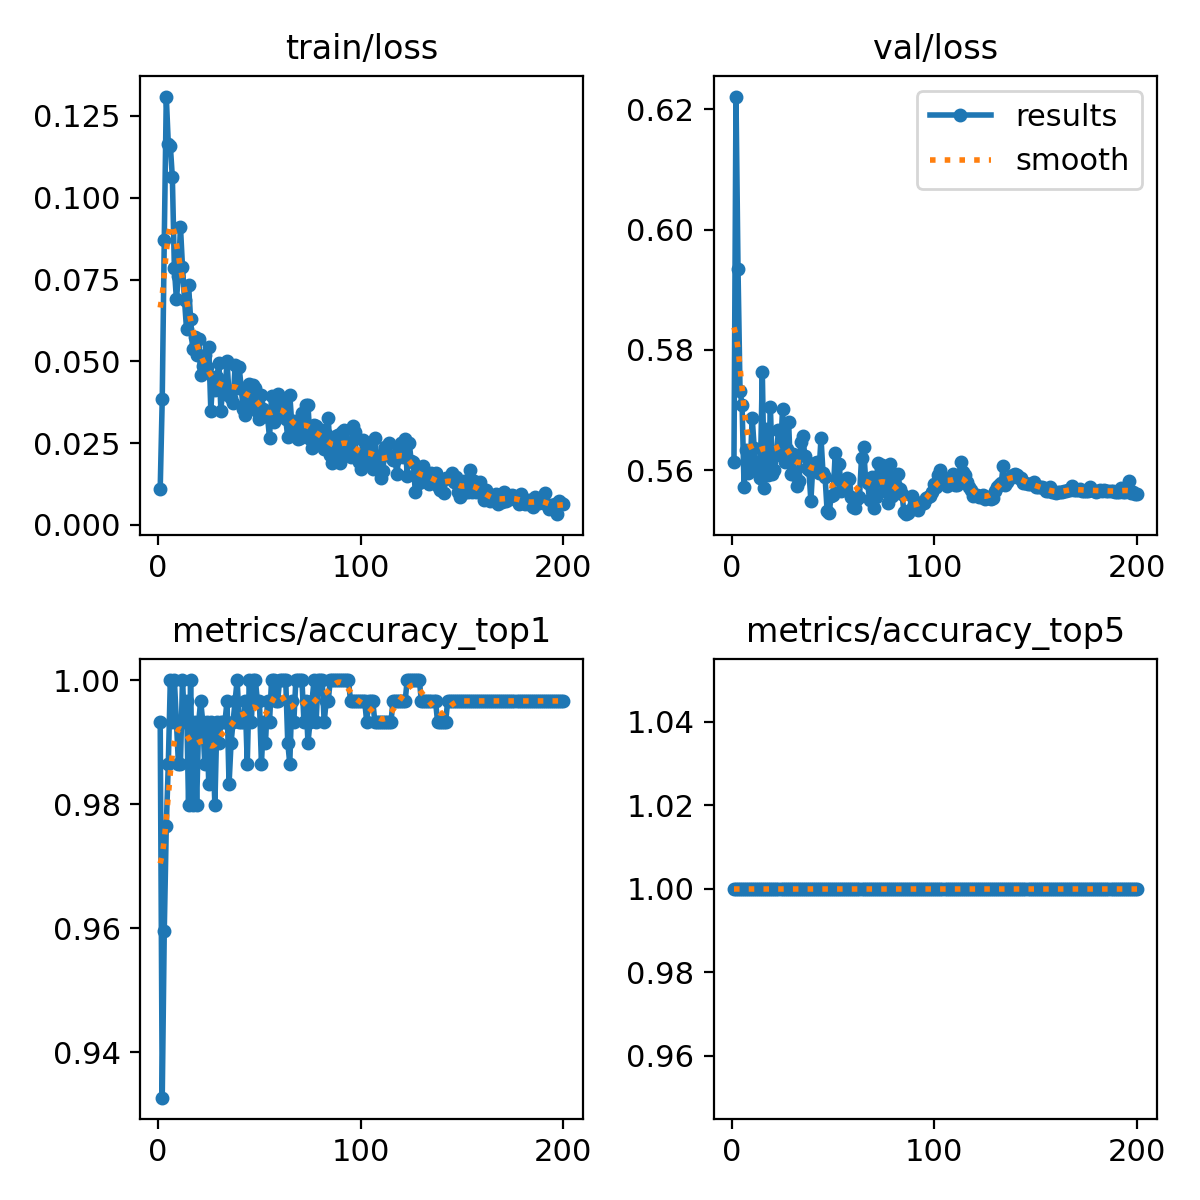

Values plotted in this chart, from the file beside it:
epoch, train/loss, metrics/accuracy_top1, metrics/accuracy_top5, val/loss, lr/pg0, lr/pg1, lr/pg2
1, 0.01111, 0.9933, 1, 0.5614, 0.003329, 0.003329, 0.003329
2, 0.03858, 0.9327, 1, 0.6221, 0.006629, 0.006629, 0.006629
3, 0.08705, 0.9596, 1, 0.5934, 0.009897, 0.009897, 0.009897
4, 0.1309, 0.9764, 1, 0.5732, 0.009851, 0.009851, 0.009851
5, 0.1164, 0.9865, 1, 0.5708, 0.009851, 0.009851, 0.009851
6, 0.1159, 1, 1, 0.5571, 0.009802, 0.009802, 0.009802
7, 0.1062, 0.9933, 1, 0.5634, 0.009753, 0.009753, 0.009753
8, 0.0784, 1, 1, 0.5595, 0.009703, 0.009703, 0.009703
9, 0.06894, 0.9933, 1, 0.5601, 0.009654, 0.009654, 0.009654
10, 0.07606, 0.9865, 1, 0.5687, 0.009604, 0.009604, 0.009604
11, 0.09116, 0.9865, 1, 0.5637, 0.009555, 0.009555, 0.009555
12, 0.07889, 1, 1, 0.5606, 0.009505, 0.009505, 0.009505
13, 0.06876, 0.9933, 1, 0.5604, 0.009456, 0.009456, 0.009456
14, 0.05983, 0.9966, 1, 0.5587, 0.009406, 0.009406, 0.009406
15, 0.07345, 0.9798, 1, 0.5764, 0.009357, 0.009357, 0.009357
16, 0.06305, 1, 1, 0.557, 0.009307, 0.009307, 0.009307
17, 0.05374, 0.9798, 1, 0.5668, 0.009258, 0.009258, 0.009258
18, 0.05757, 0.9933, 1, 0.5592, 0.009208, 0.009208, 0.009208
19, 0.05186, 0.9798, 1, 0.5705, 0.009158, 0.009158, 0.009158
20, 0.05697, 0.9933, 1, 0.5593, 0.009109, 0.009109, 0.009109
21, 0.04596, 0.9966, 1, 0.56, 0.009059, 0.009059, 0.009059
22, 0.04842, 0.9933, 1, 0.5625, 0.00901, 0.00901, 0.00901
23, 0.05192, 0.9865, 1, 0.5667, 0.00896, 0.00896, 0.00896
24, 0.0483, 0.9933, 1, 0.5629, 0.008911, 0.008911, 0.008911
25, 0.05428, 0.9832, 1, 0.5702, 0.008861, 0.008861, 0.008861
26, 0.03495, 0.9933, 1, 0.5613, 0.008812, 0.008812, 0.008812
27, 0.04521, 0.9899, 1, 0.5635, 0.008762, 0.008762, 0.008762
28, 0.04109, 0.9798, 1, 0.568, 0.008713, 0.008713, 0.008713
29, 0.04535, 0.9933, 1, 0.5594, 0.008663, 0.008663, 0.008663
30, 0.04936, 0.9899, 1, 0.5627, 0.008614, 0.008614, 0.008614
31, 0.03478, 0.9933, 1, 0.5592, 0.008564, 0.008564, 0.008564
32, 0.04386, 0.9933, 1, 0.5574, 0.008515, 0.008515, 0.008515
33, 0.03992, 0.9933, 1, 0.5582, 0.008466, 0.008466, 0.008466
34, 0.05005, 0.9966, 1, 0.5647, 0.008416, 0.008416, 0.008416
35, 0.03965, 0.9832, 1, 0.5657, 0.008367, 0.008367, 0.008367
36, 0.03876, 0.9899, 1, 0.5624, 0.008317, 0.008317, 0.008317
37, 0.03735, 0.9933, 1, 0.5604, 0.008268, 0.008268, 0.008268
38, 0.04875, 0.9966, 1, 0.5601, 0.008218, 0.008218, 0.008218
39, 0.04176, 1, 1, 0.5549, 0.008169, 0.008169, 0.008169
40, 0.04837, 0.9933, 1, 0.561, 0.008119, 0.008119, 0.008119
41, 0.04177, 0.9933, 1, 0.5611, 0.00807, 0.00807, 0.00807
42, 0.03541, 0.9933, 1, 0.5614, 0.00802, 0.00802, 0.00802
43, 0.03351, 0.9966, 1, 0.5595, 0.007971, 0.007971, 0.007971
44, 0.04216, 0.9865, 1, 0.5654, 0.007921, 0.007921, 0.007921
45, 0.04313, 1, 1, 0.5594, 0.007872, 0.007872, 0.007872
46, 0.0367, 0.9933, 1, 0.5589, 0.007822, 0.007822, 0.007822
47, 0.0427, 1, 1, 0.5533, 0.007772, 0.007772, 0.007772
48, 0.04179, 1, 1, 0.5528, 0.007723, 0.007723, 0.007723
49, 0.03489, 0.9966, 1, 0.5557, 0.007673, 0.007673, 0.007673
50, 0.03235, 0.9966, 1, 0.5558, 0.007624, 0.007624, 0.007624
51, 0.03969, 0.9865, 1, 0.5628, 0.007574, 0.007574, 0.007574
52, 0.03527, 0.9933, 1, 0.5586, 0.007525, 0.007525, 0.007525
53, 0.03428, 0.9899, 1, 0.561, 0.007476, 0.007476, 0.007476
54, 0.0331, 0.9966, 1, 0.5565, 0.007426, 0.007426, 0.007426
55, 0.02656, 0.9933, 1, 0.5574, 0.007377, 0.007377, 0.007377
56, 0.03939, 1, 1, 0.5568, 0.007327, 0.007327, 0.007327
57, 0.03156, 1, 1, 0.5586, 0.007278, 0.007278, 0.007278
58, 0.03336, 0.9966, 1, 0.5585, 0.007228, 0.007228, 0.007228
59, 0.03995, 0.9966, 1, 0.5555, 0.007178, 0.007178, 0.007178
60, 0.03673, 1, 1, 0.5538, 0.007129, 0.007129, 0.007129
... 140 more rows
